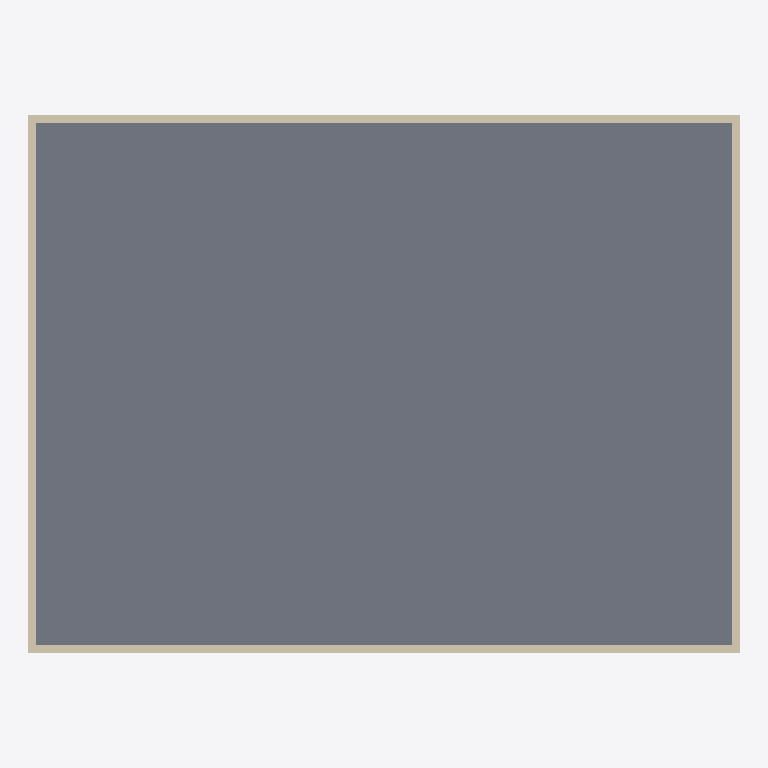
Plan cut of the same IFC building model at storey '00 NIVEL 02' (level 2.70 m, cut at 4.10 m), seen from above with north up, elements coloured by IFC class: 12 walls (beige), 1 slab (grey). Cut surfaces are drawn darker.
Extent 8.2 m × 6.2 m × 4.4 m (x, y, z). Storeys (3): 00 NIVEL 01 at 0.00 m; 00 NIVEL 02 at 2.70 m; 00 NIVEL 03 at 6.00 m. Elements (20): 12 IfcWallStandardCase, 6 IfcSlab, 2 IfcWindow.

HEADER;
FILE_DESCRIPTION(('ViewDefinition [CoordinationView_V2.0]','RevitIdentifiers [ContentGUID: 1f7827f7-86d9-45e4-8aa9-d58398875d05, VersionGUID: ecf5ef5e-5815-42e0-b984-db998f4371e9, NumberOfSaves: 26]','CoordinateReference [CoordinateBase: Coordenadas compartidas, ProjectSite: Emplazamiento por defecto]'),'2;1');
FILE_NAME('MODELO 600.ifc','2025-06-19T15:37:57-03:00',(''),(''),'ODA SDAI 24.12','Autodesk Revit 25.4.0.32 (ESP) - IFC 25.4.0.32','');
FILE_SCHEMA(('IFC2X3'));
ENDSEC;
DATA;
#27=IFCPROJECT('0VU2VtXjb5v8gfrODdUABr',#18,'0001',$,$,'Nombre de proyecto','Estado de proyecto',(#22),#6589);
#46=IFCSITE('0VU2VtXjb5v8gfrODdUABt',#18,'Default',$,$,#45,$,$,.ELEMENT.,$,$,$,$,$);
#32=IFCBUILDING('0VU2VtXjb5v8gfrODdUABq',#18,'',$,$,#30,$,'',.ELEMENT.,$,$,$);
#35=IFCBUILDINGSTOREY('29TFpHBYXAnw12nix37b4C',#18,'00 NIVEL 01',$,'Nivel:Nivel 1',#34,$,'00 NIVEL 01',.ELEMENT.,0.0);
#39=IFCBUILDINGSTOREY('29TFpHBYXAnw12nix37bGc',#18,'00 NIVEL 02',$,'Nivel:Nivel 1',#38,$,'00 NIVEL 02',.ELEMENT.,2.7);
#43=IFCBUILDINGSTOREY('1pa5KkSd13SPwq_OMZi4kf',#18,'00 NIVEL 03',$,'Nivel:Nivel 1',#42,$,'00 NIVEL 03',.ELEMENT.,5.999999999999999);
#979=IFCSLAB('1Cw896zZ9ABBAoT1SYKs6N',#18,'Suelo:00 FLOOR_CUBIERTA EN EL TECHO:179164',$,'Suelo:00 FLOOR_CUBIERTA EN EL TECHO',#965,#978,'179164',.FLOOR.);
#118=IFCWALLSTANDARDCASE('1Cw896zZ9ABBAoT1SYKsze',#18,'Muro básico:00 WALL_FIBRA DE VIDRIO:177443',$,'Muro básico:00 WALL_FIBRA DE VIDRIO',#102,#117,'177443');
#214=IFCWALLSTANDARDCASE('1Cw896zZ9ABBAoT1SYKszk',#18,'Muro básico:00 WALL_FIBRA DE VIDRIO:177445',$,'Muro básico:00 WALL_FIBRA DE VIDRIO',#202,#213,'177445');
#172=IFCWALLSTANDARDCASE('1Cw896zZ9ABBAoT1SYKszl',#18,'Muro básico:00 WALL_FIBRA DE VIDRIO:177444',$,'Muro básico:00 WALL_FIBRA DE VIDRIO',#160,#171,'177444');
#256=IFCWALLSTANDARDCASE('1Cw896zZ9ABBAoT1SYKszj',#18,'Muro básico:00 WALL_FIBRA DE VIDRIO:177446',$,'Muro básico:00 WALL_FIBRA DE VIDRIO',#244,#255,'177446');
#515=IFCWALLSTANDARDCASE('1Cw896zZ9ABBAoT1SYKspK',#18,'Muro básico:00 WALL_REVESTIMINETO DE MADERA:177823',$,'Muro básico:00 WALL_REVESTIMINETO DE MADERA',#499,#514,'177823');
#608=IFCWALLSTANDARDCASE('1Cw896zZ9ABBAoT1SYKspg',#18,'Muro básico:00 WALL_REVESTIMINETO DE MADERA:177825',$,'Muro básico:00 WALL_REVESTIMINETO DE MADERA',#596,#607,'177825');
#302=IFCWALLSTANDARDCASE('1Cw896zZ9ABBAoT1SYKs_M',#18,'Muro básico:00 WALL_YESO CARTON:177629',$,'Muro básico:00 WALL_YESO CARTON',#286,#301,'177629');
#395=IFCWALLSTANDARDCASE('1Cw896zZ9ABBAoT1SYKs_K',#18,'Muro básico:00 WALL_YESO CARTON:177631',$,'Muro básico:00 WALL_YESO CARTON',#383,#394,'177631');
#566=IFCWALLSTANDARDCASE('1Cw896zZ9ABBAoT1SYKsph',#18,'Muro básico:00 WALL_REVESTIMINETO DE MADERA:177824',$,'Muro básico:00 WALL_REVESTIMINETO DE MADERA',#554,#565,'177824');
#682=IFCWALLSTANDARDCASE('1Cw896zZ9ABBAoT1SYKspf',#18,'Muro básico:00 WALL_REVESTIMINETO DE MADERA:177826',$,'Muro básico:00 WALL_REVESTIMINETO DE MADERA',#670,#681,'177826');
#353=IFCWALLSTANDARDCASE('1Cw896zZ9ABBAoT1SYKs_L',#18,'Muro básico:00 WALL_YESO CARTON:177630',$,'Muro básico:00 WALL_YESO CARTON',#341,#352,'177630');
#469=IFCWALLSTANDARDCASE('1Cw896zZ9ABBAoT1SYKs_h',#18,'Muro básico:00 WALL_YESO CARTON:177632',$,'Muro básico:00 WALL_YESO CARTON',#457,#468,'177632');
ENDSEC;